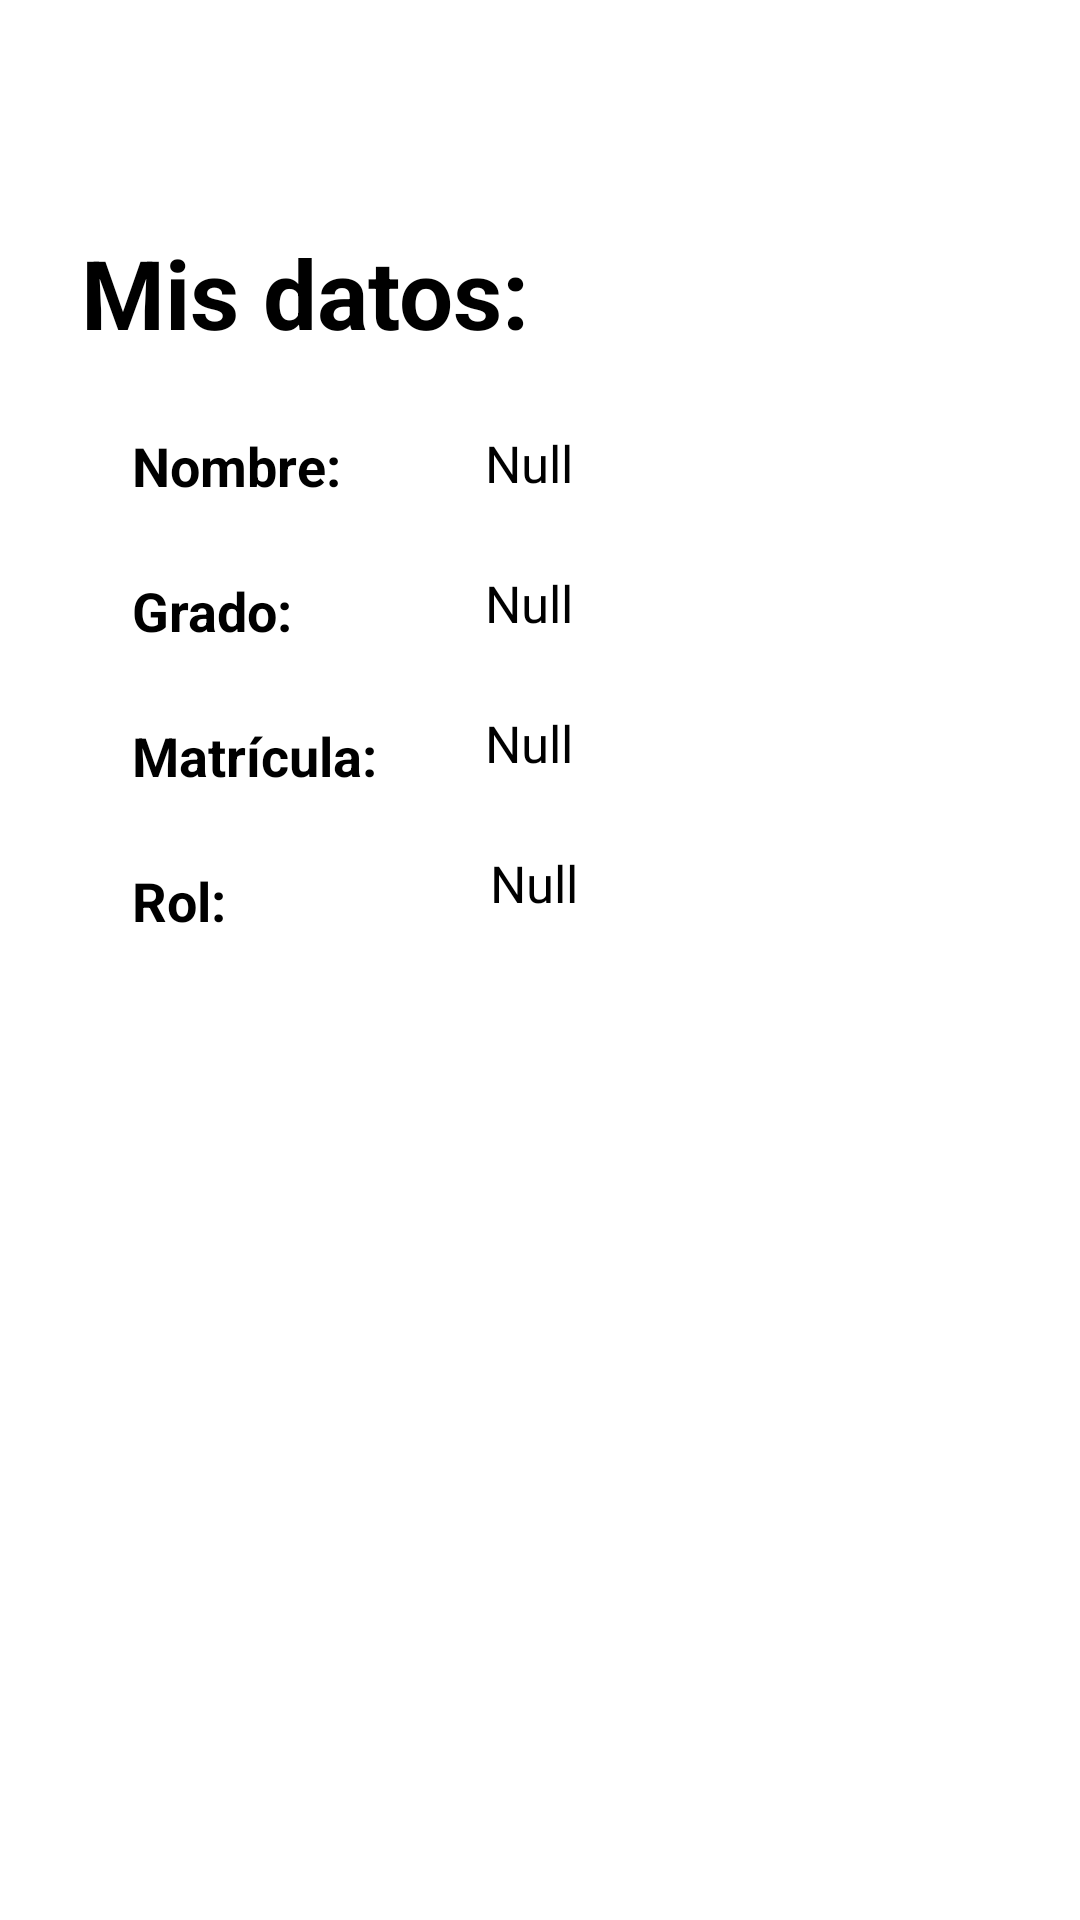

Android layout source for this screen:
<!-- AndroidManifest.xml: application theme Theme.FinalProject -->
<!-- res/layout/pantalla_usuario_info.xml -->
<?xml version="1.0" encoding="utf-8"?>
<androidx.constraintlayout.widget.ConstraintLayout xmlns:android="http://schemas.android.com/apk/res/android"
    xmlns:app="http://schemas.android.com/apk/res-auto"
    xmlns:tools="http://schemas.android.com/tools"
    android:id="@+id/main"
    android:layout_width="match_parent"
    android:layout_height="match_parent"
    tools:context=".ui.Pantalla_usuario_info">

    <TextView
        android:id="@+id/textView3"
        android:layout_width="wrap_content"
        android:layout_height="wrap_content"
        android:layout_marginTop="36dp"
        android:text="Mis datos:"
        android:textColor="@android:color/black"
        android:textSize="32sp"
        android:textStyle="bold"
        app:layout_constraintEnd_toEndOf="parent"
        app:layout_constraintHorizontal_bias="0.128"
        app:layout_constraintStart_toStartOf="parent"
        app:layout_constraintTop_toBottomOf="@+id/homeIcon" />

    <ImageView
        android:id="@+id/homeIcon"
        android:layout_width="wrap_content"
        android:layout_height="wrap_content"
        android:layout_marginTop="40dp"
        android:layout_marginEnd="40dp"
        app:layout_constraintEnd_toEndOf="parent"
        app:layout_constraintTop_toTopOf="parent"
        app:srcCompat="@drawable/home" />

    <TextView
        android:id="@+id/textNombre"
        android:layout_width="wrap_content"
        android:layout_height="wrap_content"
        android:layout_marginStart="44dp"
        android:layout_marginTop="24dp"
        android:text="Nombre:"
        android:textSize="18sp"
        android:textStyle="bold"
        app:layout_constraintStart_toStartOf="parent"
        app:layout_constraintTop_toBottomOf="@+id/textView3" />

    <TextView
        android:id="@+id/textNombreFill"
        android:layout_width="wrap_content"
        android:layout_height="wrap_content"
        android:layout_marginStart="48dp"
        android:layout_marginTop="24dp"
        android:text="Null"
        android:textSize="17sp"
        app:layout_constraintStart_toEndOf="@+id/textNombre"
        app:layout_constraintTop_toBottomOf="@+id/textView3" />

    <TextView
        android:id="@+id/textGrado"
        android:layout_width="wrap_content"
        android:layout_height="wrap_content"
        android:layout_marginStart="44dp"
        android:layout_marginTop="24dp"
        android:text="Grado:"
        android:textSize="18sp"
        android:textStyle="bold"
        app:layout_constraintStart_toStartOf="parent"
        app:layout_constraintTop_toBottomOf="@+id/textNombre" />

    <TextView
        android:id="@+id/textGradoFill"
        android:layout_width="wrap_content"
        android:layout_height="wrap_content"
        android:layout_marginStart="64dp"
        android:layout_marginTop="24dp"
        android:text="Null"
        android:textSize="17sp"
        app:layout_constraintStart_toEndOf="@+id/textGrado"
        app:layout_constraintTop_toBottomOf="@+id/textNombreFill" />

    <TextView
        android:id="@+id/textMatricula"
        android:layout_width="wrap_content"
        android:layout_height="wrap_content"
        android:layout_marginStart="44dp"
        android:layout_marginTop="24dp"
        android:text="Matrícula:"
        android:textSize="18sp"
        android:textStyle="bold"
        app:layout_constraintStart_toStartOf="parent"
        app:layout_constraintTop_toBottomOf="@+id/textGrado" />

    <TextView
        android:id="@+id/textMatriculaFill"
        android:layout_width="wrap_content"
        android:layout_height="wrap_content"
        android:layout_marginStart="36dp"
        android:layout_marginTop="24dp"
        android:text="Null"
        android:textSize="17sp"
        app:layout_constraintStart_toEndOf="@+id/textMatricula"
        app:layout_constraintTop_toBottomOf="@+id/textGradoFill" />

    <TextView
        android:id="@+id/textRol"
        android:layout_width="wrap_content"
        android:layout_height="wrap_content"
        android:layout_marginStart="44dp"
        android:layout_marginTop="24dp"
        android:text="Rol:"
        android:textSize="18sp"
        android:textStyle="bold"
        app:layout_constraintStart_toStartOf="parent"
        app:layout_constraintTop_toBottomOf="@+id/textMatricula" />

    <TextView
        android:id="@+id/textView13"
        android:layout_width="wrap_content"
        android:layout_height="wrap_content"
        android:layout_marginStart="88dp"
        android:layout_marginTop="24dp"
        android:text="Null"
        android:textSize="17sp"
        app:layout_constraintStart_toEndOf="@+id/textRol"
        app:layout_constraintTop_toBottomOf="@+id/textMatriculaFill" />

    
    <Button
        android:id="@+id/btnBorrarCuenta"
        android:layout_width="match_parent"
        android:layout_height="wrap_content"
        android:layout_marginTop="24dp"
        android:layout_marginBottom="16dp"
        android:backgroundTint="#8B1E62"
        android:text="Borrar Cuenta"
        android:textColor="@android:color/white"
        app:layout_constraintEnd_toEndOf="parent"
        app:layout_constraintStart_toStartOf="parent"
        app:layout_constraintTop_toBottomOf="@+id/textView13" />

</androidx.constraintlayout.widget.ConstraintLayout>
<!-- resources referenced by this layout -->
<resources>

</resources>
